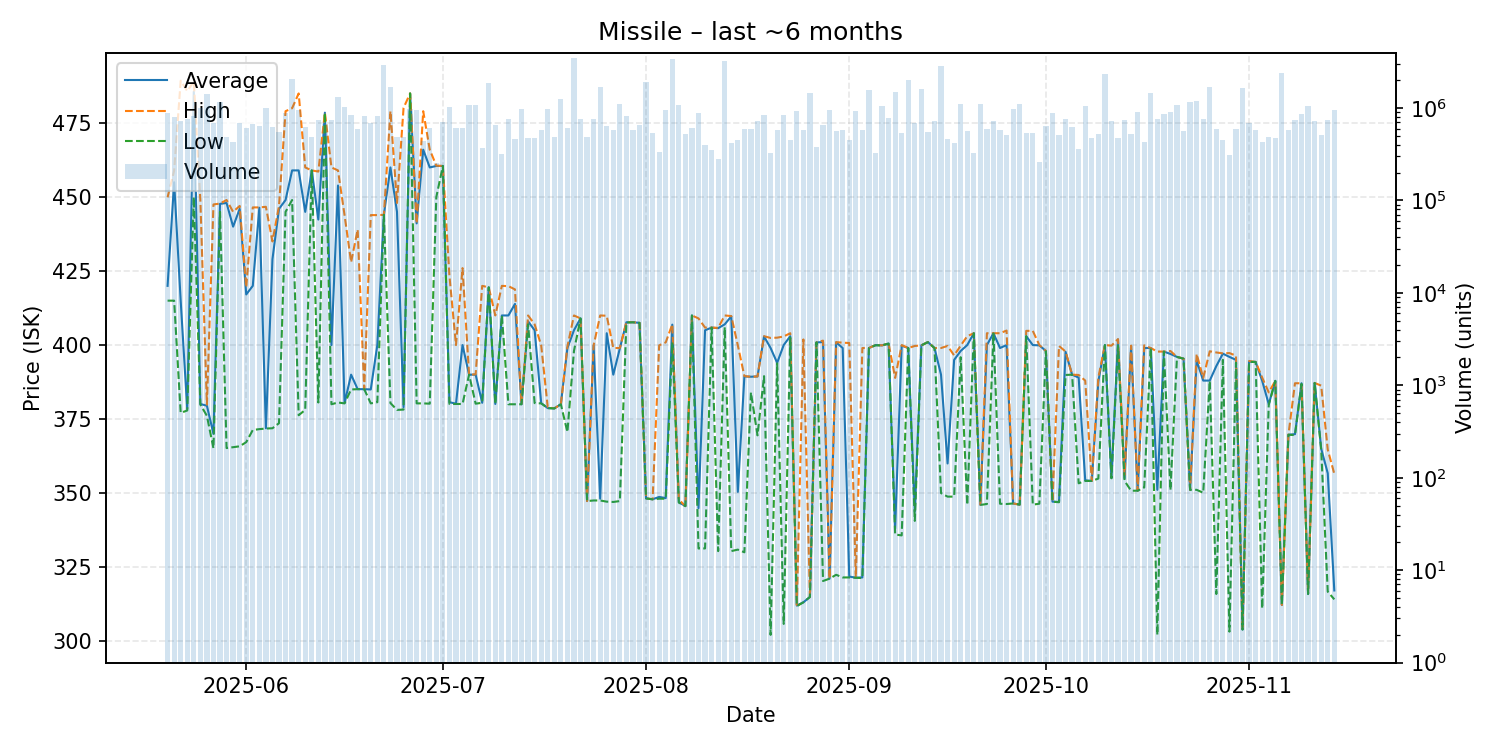

The table this chart was drawn from, first rows:
date, average, highest, lowest, order_count, volume
2025-05-20, 420.0, 449.9, 415.0, 62, 877262
2025-05-21, 455.0, 458.9, 415.0, 52, 796034
2025-05-22, 415.0, 489.3, 377.1, 52, 729772
2025-05-23, 378.4, 485.8, 377.9, 59, 770050
2025-05-24, 485.6, 489.0, 450.0, 84, 817339
2025-05-25, 380.1, 449.0, 379.9, 70, 997644
2025-05-26, 379.5, 379.9, 376.1, 67, 1412267
2025-05-27, 370.0, 447.5, 365.1, 52, 681615
2025-05-28, 447.7, 447.8, 445.0, 62, 1152631
2025-05-29, 448.0, 449.0, 365.2, 62, 484678
2025-05-30, 440.0, 445.0, 365.5, 44, 434405
2025-05-31, 446.0, 447.0, 365.8, 65, 688660
2025-06-01, 417.1, 419.5, 367.2, 75, 605267
2025-06-02, 420.0, 446.5, 371.3, 68, 679563
2025-06-03, 446.4, 446.5, 371.6, 67, 646684
2025-06-04, 371.9, 446.7, 371.8, 79, 1001485
2025-06-05, 429.0, 435.0, 371.9, 51, 625645
2025-06-06, 446.0, 447.0, 373.6, 52, 555077
2025-06-07, 449.0, 479.0, 445.0, 94, 878348
2025-06-08, 459.0, 480.0, 449.0, 97, 2068774
2025-06-09, 459.0, 485.0, 376.3, 55, 948602
2025-06-10, 445.0, 460.0, 378.1, 54, 625914
2025-06-11, 459.0, 459.0, 459.0, 41, 491275
2025-06-12, 442.4, 458.6, 380.6, 68, 737493
2025-06-13, 478.5, 478.5, 478.5, 58, 675896
2025-06-14, 400.0, 460.0, 380.0, 56, 750322
2025-06-15, 453.9, 459.0, 380.6, 88, 1320735
2025-06-16, 380.4, 443.9, 380.3, 67, 1013933
2025-06-17, 390.0, 428.0, 385.0, 62, 845871
2025-06-18, 385.1, 439.0, 385.1, 45, 596538
2025-06-19, 385.1, 385.2, 385.1, 60, 820478
2025-06-20, 385.0, 443.9, 380.3, 57, 687065
2025-06-21, 400.0, 443.9, 380.7, 67, 828006
2025-06-22, 444.0, 444.0, 444.0, 71, 2896580
2025-06-23, 460.0, 479.0, 380.4, 75, 1682214
2025-06-24, 445.0, 448.0, 378.1, 49, 485577
2025-06-25, 379.0, 480.1, 378.2, 43, 484228
2025-06-26, 485.0, 485.0, 485.0, 56, 967531
2025-06-27, 441.1, 441.1, 380.3, 47, 950568
2025-06-28, 466.0, 479.0, 380.3, 48, 438840
2025-06-29, 460.0, 466.0, 380.2, 66, 615826
2025-06-30, 460.5, 460.6, 450.0, 34, 255056
2025-07-01, 460.5, 460.5, 460.5, 63, 705310
2025-07-02, 380.7, 423.4, 380.1, 55, 1022458
2025-07-03, 380.2, 400.0, 380.1, 64, 611373
2025-07-04, 400.0, 426.0, 380.1, 60, 605788
2025-07-05, 390.0, 390.0, 390.0, 56, 1085326
2025-07-06, 390.0, 390.1, 380.2, 79, 1065970
2025-07-07, 380.5, 420.0, 380.5, 34, 373098
2025-07-08, 419.5, 419.5, 419.5, 61, 1877670
2025-07-09, 380.1, 410.0, 380.1, 46, 662346
2025-07-10, 410.0, 420.0, 410.0, 38, 317266
2025-07-11, 410.0, 419.9, 380.0, 55, 762957
2025-07-12, 413.9, 418.8, 380.0, 47, 456903
2025-07-13, 380.0, 380.0, 380.0, 64, 973107
2025-07-14, 408.0, 410.0, 407.0, 53, 475296
2025-07-15, 405.0, 407.0, 380.4, 46, 480144
2025-07-16, 380.4, 399.9, 380.3, 50, 574768
2025-07-17, 378.7, 379.0, 378.7, 47, 982792
2025-07-18, 378.6, 378.6, 378.6, 33, 486411
... 119 more rows
